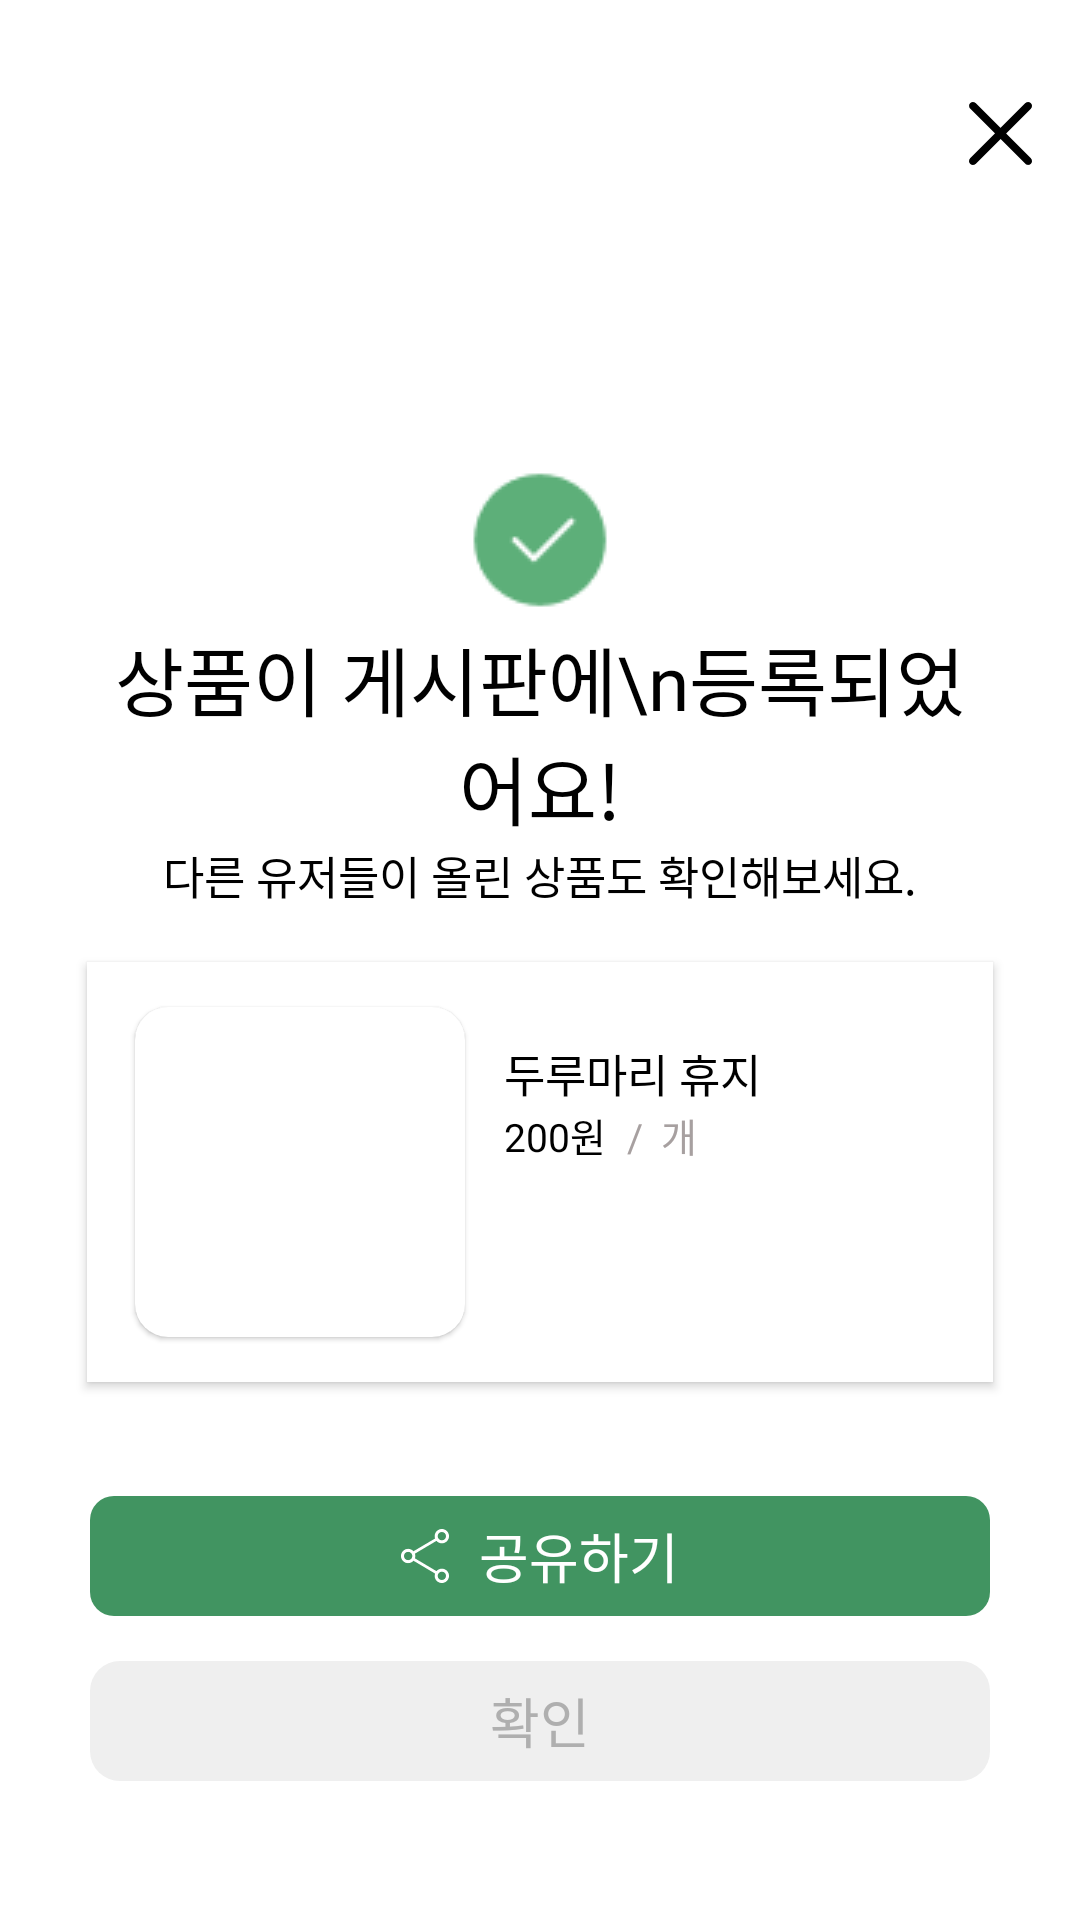

Produce the Android XML layout that renders to this screen, including the resource entries it uses.
<!-- AndroidManifest.xml: application theme Theme_OneNthApp -->
<!-- res/layout/fragment_plus_complete.xml -->
<?xml version="1.0" encoding="utf-8"?>
<androidx.constraintlayout.widget.ConstraintLayout
    xmlns:android="http://schemas.android.com/apk/res/android"
    xmlns:app="http://schemas.android.com/apk/res-auto"
    android:layout_width="match_parent"
    android:layout_height="match_parent"
    android:background="#FFFFFF">

    
    <ImageView
        android:id="@+id/btnCloseComplete"
        android:layout_width="21dp"
        android:layout_height="21dp"
        android:layout_marginTop="34dp"
        android:layout_marginEnd="16dp"
        android:src="@drawable/btn_close"
        android:scaleType="fitXY"
        app:layout_constraintTop_toTopOf="parent"
        app:layout_constraintEnd_toEndOf="parent" />

    
    <ImageView
        android:id="@+id/ivCompleteIcon"
        android:layout_width="50dp"
        android:layout_height="50dp"
        android:layout_marginTop="100dp"
        android:src="@drawable/ic_plus_check"
        android:scaleType="fitXY"
        app:layout_constraintTop_toBottomOf="@id/btnCloseComplete"
        app:layout_constraintStart_toStartOf="parent"
        app:layout_constraintEnd_toEndOf="parent" />

    
    <TextView
        android:id="@+id/tvCompleteTitle"
        android:layout_width="287dp"
        android:layout_height="wrap_content"
        android:layout_marginTop="3dp"
        android:gravity="center"
        android:fontFamily="@font/pretendard_bold"
        android:text="상품이 게시판에\n등록되었어요!"
        android:textSize="25sp"
        android:textColor="#000000"
        app:layout_constraintTop_toBottomOf="@id/ivCompleteIcon"
        app:layout_constraintStart_toStartOf="parent"
        app:layout_constraintEnd_toEndOf="parent" />

    <TextView
        android:id="@+id/tvCompleteSubtitle"
        android:layout_width="wrap_content"
        android:layout_height="wrap_content"
        android:fontFamily="@font/pretendard_regular"
        android:text="다른 유저들이 올린 상품도 확인해보세요."
        android:textSize="15sp"
        android:textColor="#000000"
        app:layout_constraintTop_toBottomOf="@id/tvCompleteTitle"
        app:layout_constraintStart_toStartOf="parent"
        app:layout_constraintEnd_toEndOf="parent" />

    
    <androidx.constraintlayout.widget.ConstraintLayout
        android:id="@+id/previewContainer"
        android:layout_width="0dp"
        android:layout_height="wrap_content"
        android:background="#FFFFFF"
        android:paddingVertical="12dp"
        android:paddingHorizontal="13dp"
        android:layout_marginTop="18dp"
        android:layout_marginStart="29dp"
        android:layout_marginEnd="29dp"
        android:elevation="2dp"
        app:layout_constraintTop_toBottomOf="@id/tvCompleteSubtitle"
        app:layout_constraintStart_toStartOf="parent"
        app:layout_constraintEnd_toEndOf="parent">

        <androidx.cardview.widget.CardView
            android:id="@+id/previewImageBoxCard"
            android:layout_width="110dp"
            android:layout_height="110dp"
            app:cardCornerRadius="11dp"
            android:layout_margin="3dp"
            app:cardElevation="1dp"
            app:layout_constraintStart_toStartOf="parent"
            app:layout_constraintTop_toTopOf="parent"
            app:layout_constraintBottom_toBottomOf="parent">

            <ImageView
                android:id="@+id/previewImageBox"
                android:layout_width="match_parent"
                android:layout_height="match_parent"
                android:scaleType="centerCrop"
/>
        </androidx.cardview.widget.CardView>

        <TextView
            android:id="@+id/tvProductName"
            android:layout_width="wrap_content"
            android:layout_height="wrap_content"
            android:layout_marginStart="13dp"
            android:layout_marginTop="11dp"
            android:fontFamily="@font/pretendard_regular"
            android:text="두루마리 휴지"
            android:textColor="#000000"
            android:textSize="15sp"
            app:layout_constraintStart_toEndOf="@id/previewImageBoxCard"
            app:layout_constraintTop_toTopOf="@id/previewImageBoxCard" />

        <TextView
            android:id="@+id/tvProductPrice"
            android:layout_width="wrap_content"
            android:layout_height="wrap_content"
            android:layout_marginEnd="7dp"
            android:fontFamily="@font/pretendard_regular"
            android:text="200원"
            android:textColor="#000000"
            android:textSize="13sp"
            app:layout_constraintStart_toStartOf="@id/tvProductName"
            app:layout_constraintTop_toBottomOf="@id/tvProductName" />

        <TextView
            android:id="@+id/tvSlash"
            android:layout_width="wrap_content"
            android:layout_height="wrap_content"
            android:layout_marginStart="7dp"
            android:layout_marginEnd="6dp"
            android:fontFamily="@font/pretendard_regular"
            android:text="/"
            android:textColor="#A7A0A0"
            android:textSize="13sp"
            app:layout_constraintStart_toEndOf="@id/tvProductPrice"
            app:layout_constraintBaseline_toBaselineOf="@id/tvProductPrice" />

        <TextView
            android:id="@+id/tvUnit"
            android:layout_width="wrap_content"
            android:layout_height="wrap_content"
            android:layout_marginStart="6dp"
            android:fontFamily="@font/pretendard_regular"
            android:text="개"
            android:textColor="#A7A0A0"
            android:textSize="13sp"
            app:layout_constraintStart_toEndOf="@id/tvSlash"
            app:layout_constraintBaseline_toBaselineOf="@id/tvProductPrice" />

    </androidx.constraintlayout.widget.ConstraintLayout>

    
    <LinearLayout
        android:id="@+id/shareContainer"
        android:layout_width="0dp"
        android:layout_height="40dp"
        android:gravity="center"
        android:background="@drawable/btn_rounded_green_background"
        android:layout_marginTop="38dp"
        android:layout_marginStart="30dp"
        android:layout_marginEnd="30dp"
        android:orientation="horizontal"
        android:clickable="true"
        android:focusable="true"
        app:layout_constraintTop_toBottomOf="@id/previewContainer"
        app:layout_constraintStart_toStartOf="parent"
        app:layout_constraintEnd_toEndOf="parent">

        <com.google.android.material.imageview.ShapeableImageView
            android:id="@+id/ivShareIcon"
            android:layout_width="16dp"
            android:layout_height="18dp"
            android:layout_marginEnd="10dp"
            android:src="@drawable/ic_share_white"
            android:scaleType="fitXY" />

        <TextView
            android:id="@+id/tvShare"
            android:layout_width="wrap_content"
            android:layout_height="wrap_content"
            android:fontFamily="@font/pretendard_regular"
            android:text="공유하기"
            android:textSize="18sp"
            android:textColor="#FFFFFF" />
    </LinearLayout>

    
    <TextView
        android:id="@+id/tvConfirm"
        android:layout_width="0dp"
        android:layout_height="40dp"
        android:gravity="center"
        android:background="@drawable/btn_rounded_gray_background"
        android:paddingVertical="3dp"
        android:layout_marginTop="15dp"
        android:layout_marginStart="30dp"
        android:layout_marginEnd="30dp"
        android:fontFamily="@font/pretendard_regular"
        android:text="확인"
        android:textSize="18sp"
        android:textColor="#AFAFAF"
        android:clickable="true"
        android:focusable="true"
        app:layout_constraintTop_toBottomOf="@id/shareContainer"
        app:layout_constraintStart_toStartOf="parent"
        app:layout_constraintEnd_toEndOf="parent"
        app:layout_constraintBottom_toBottomOf="parent"
        app:layout_constraintVertical_bias="0.0" />


</androidx.constraintlayout.widget.ConstraintLayout>
<!-- resources referenced by this layout -->
<resources>
  <!-- drawable btn_close (drawable) -->
  <vector xmlns:android="http://schemas.android.com/apk/res/android"
      android:width="21dp"
      android:height="21dp"
      android:viewportWidth="21"
      android:viewportHeight="21">
    <path
        android:pathData="M0.381,20.619C0.137,20.375 0,20.044 0,19.698C0,19.353 0.137,19.022 0.381,18.778L8.667,10.492L0.381,2.206C0.144,1.961 0.013,1.632 0.016,1.291C0.019,0.949 0.156,0.623 0.397,0.381C0.638,0.14 0.965,0.003 1.306,0C1.648,-0.003 1.977,0.128 2.222,0.365L10.508,8.651L18.794,0.365C19.039,0.128 19.368,-0.003 19.709,0C20.051,0.003 20.377,0.14 20.619,0.381C20.86,0.623 20.997,0.949 21,1.291C21.003,1.632 20.872,1.961 20.635,2.206L12.349,10.492L20.635,18.778C20.872,19.023 21.003,19.352 21,19.694C20.997,20.035 20.86,20.361 20.619,20.603C20.377,20.844 20.051,20.981 19.709,20.984C19.368,20.987 19.039,20.856 18.794,20.619L10.508,12.333L2.222,20.619C1.978,20.863 1.647,21 1.302,21C0.956,21 0.625,20.863 0.381,20.619Z"
        android:fillColor="#000000"/>
  </vector>
  <!-- drawable btn_rounded_gray_background (drawable) -->
  <?xml version="1.0" encoding="utf-8"?>
  <shape xmlns:android="http://schemas.android.com/apk/res/android"
      android:shape="rectangle">
      <solid android:color="@color/search_gray" /> 
      <corners android:radius="10dp" /> 
  </shape>
  <!-- drawable btn_rounded_green_background (drawable) -->
  <?xml version="1.0" encoding="utf-8"?>
  <shape xmlns:android="http://schemas.android.com/apk/res/android"
      android:shape="rectangle">
      <solid android:color="@color/main_green" /> 
      <corners android:radius="8dp" /> 
  </shape>
  <!-- drawable ic_plus_check: png bitmap (drawable, 1063 bytes) -->
  <!-- drawable ic_share_white: vector/xml drawable (drawable, 2371 chars, omitted) -->
  <style name="Theme_OneNthApp" parent="Theme.MaterialComponents.Light.NoActionBar">
          
          <item name="popupMenuStyle">@style/MyPopupMenu</item>
      </style>
  <color name="search_gray">#EFEFEF</color>
  <color name="main_green">#419461</color>
  <style name="MyPopupMenu" parent="Widget.MaterialComponents.PopupMenu">
          
          <item name="android:popupBackground">@color/main_white</item>
          <item name="android:textColor">@color/main_green</item>
          <item name="android:itemBackground">@drawable/popup_item_selector</item>
      </style>
  <color name="main_white">#FFFFFFFF</color>
  <!-- drawable popup_item_selector (drawable) -->
  <?xml version="1.0" encoding="utf-8"?>
  <selector xmlns:android="http://schemas.android.com/apk/res/android">
      
      <item android:state_pressed="true" android:drawable="@color/main_green_3" />
      
      <item android:drawable="@android:color/transparent" />
  </selector>
  <color name="main_green_3">#8FD8A8</color>
</resources>
